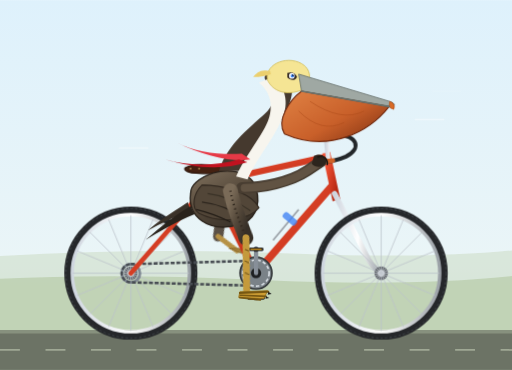
t = 0.00 s
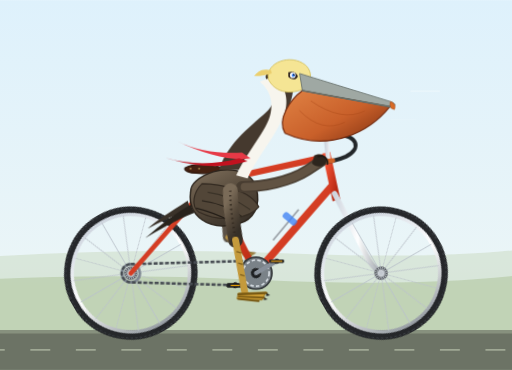
t = 0.25 s
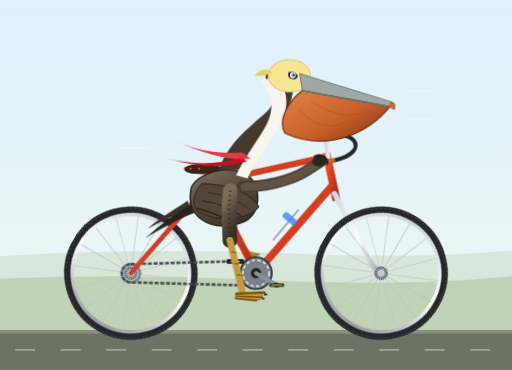
t = 0.50 s
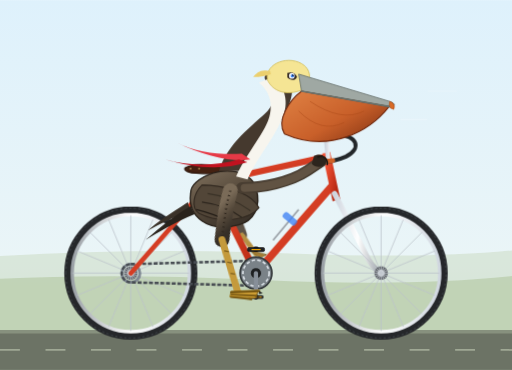
t = 0.75 s
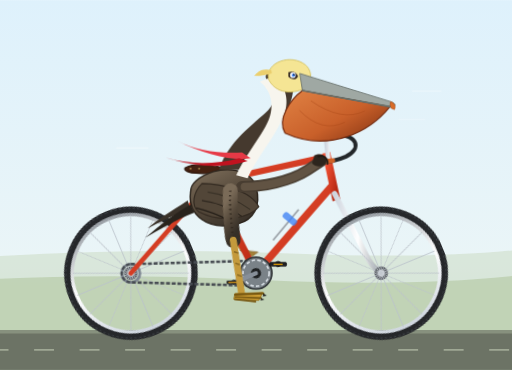
t = 1.03 s
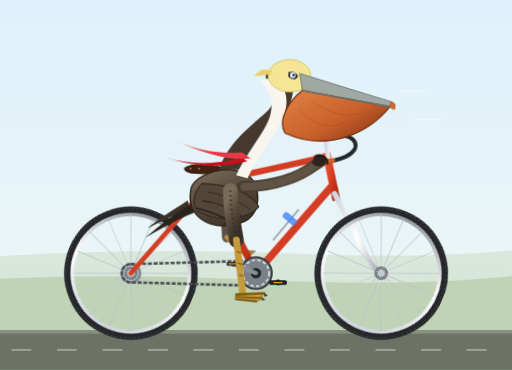
t = 1.22 s

The animated SVG that drew these frames (rendered in a browser with its animation timeline set to each time). Animation: 9 SMIL elements (animate=9), 9 CSS @keyframes rules; one cycle of 1.50 s, repeats indefinitely.

<svg xmlns="http://www.w3.org/2000/svg" viewBox="0 0 900 650" width="100%" height="100%">
  <defs>
    <!-- Background subtle gradient -->
    <linearGradient id="skyGrad" x1="0%" y1="0%" x2="0%" y2="100%">
      <stop offset="0%" stop-color="#def1fc" />
      <stop offset="70%" stop-color="#eaf5f7" />
      <stop offset="100%" stop-color="#dfede2" />
    </linearGradient>

    <!-- Metallic frame gradient -->
    <linearGradient id="bikeFrame" x1="0%" y1="0%" x2="100%" y2="100%">
      <stop offset="0%" stop-color="#f35336" />
      <stop offset="100%" stop-color="#b62812" />
    </linearGradient>

    <!-- Rim & Metal Chrome -->
    <linearGradient id="chrome" x1="0%" y1="0%" x2="100%" y2="0%">
      <stop offset="0%" stop-color="#cfd6df" />
      <stop offset="50%" stop-color="#ffffff" />
      <stop offset="100%" stop-color="#9aa0a6" />
    </linearGradient>

    <!-- Pelican Pouch Gradient -->
    <linearGradient id="pouchGrad" x1="0%" y1="0%" x2="100%" y2="80%">
      <stop offset="0%" stop-color="#e08244" />
      <stop offset="60%" stop-color="#c9602a" />
      <stop offset="100%" stop-color="#8a3714" />
    </linearGradient>

    <!-- Pelican Body Gradient -->
    <linearGradient id="featherBrown" x1="20%" y1="0%" x2="80%" y2="100%">
      <stop offset="0%" stop-color="#7a6b58" />
      <stop offset="50%" stop-color="#54483a" />
      <stop offset="100%" stop-color="#362f27" />
    </linearGradient>

    <!-- Wheel Definition (Axle at 0,0, Radius ~110) -->
    <g id="spoked-wheel">
      <!-- Tire -->
      <circle cx="0" cy="0" r="110" fill="none" stroke="#25272a" stroke-width="14" />
      <circle cx="0" cy="0" r="114" fill="none" stroke="#43494e" stroke-width="1.5" stroke-dasharray="4,4" />
      <!-- Rim -->
      <circle cx="0" cy="0" r="103" fill="none" stroke="url(#chrome)" stroke-width="6" />
      <!-- Hub -->
      <circle cx="0" cy="0" r="12" fill="#5f6368" />
      <circle cx="0" cy="0" r="6" fill="#e8eaed" />
      <!-- 16 Spokes -->
      <g stroke="#bcc3cb" stroke-width="1.6" opacity="0.85">
        <line x1="0" y1="-102" x2="0" y2="102" />
        <line x1="-102" y1="0" x2="102" y2="0" />
        <line x1="-72.1" y1="-72.1" x2="72.1" y2="72.1" />
        <line x1="-72.1" y1="72.1" x2="72.1" y2="-72.1" />
        <line x1="-39" y1="-94.3" x2="39" y2="94.3" />
        <line x1="-94.3" y1="-39" x2="94.3" y2="39" />
        <line x1="-94.3" y1="39" x2="94.3" y2="-39" />
        <line x1="-39" y1="94.3" x2="39" y2="-94.3" />
      </g>
    </g>
  </defs>

  <style><![CDATA[
    /* Continuous rotation for wheels (axles: Rear=230,480; Front=670,480) */
    @keyframes rotateWheel {
      from { transform: rotate(0deg); }
      to { transform: rotate(360deg); }
    }

    /* Crank rotation around Bottom Bracket (450,480) */
    @keyframes crankRev {
      0% { transform: rotate(0deg); }
      100% { transform: rotate(360deg); }
    }

    /* Counter-rotation for pedals to stay upright */
    @keyframes keepFlat {
      0% { transform: rotate(0deg); }
      100% { transform: rotate(-360deg); }
    }

    /* Synchronized Leg Motion (Hip at 405, 335; BB at 450, 480; Crank R=42) */
    /* Right (near) leg motion */
    @keyframes pedalRightThigh {
      0%   { transform: rotate(-5deg); }
      25%  { transform: rotate(11deg); }
      50%  { transform: rotate(23deg); }
      75%  { transform: rotate(8deg); }
      100% { transform: rotate(-5deg); }
    }
    @keyframes pedalRightKnee {
      0%   { transform: rotate(18deg); }
      25%  { transform: rotate(-10deg); }
      50%  { transform: rotate(-26deg); }
      75%  { transform: rotate(-2deg); }
      100% { transform: rotate(18deg); }
    }
    @keyframes pedalRightFoot {
      0%   { transform: rotate(-13deg); }
      25%  { transform: rotate(-1deg); }
      50%  { transform: rotate(3deg); }
      75%  { transform: rotate(-6deg); }
      100% { transform: rotate(-13deg); }
    }

    /* Left (far) leg motion: 180 degrees out of phase */
    @keyframes pedalLeftThigh {
      0%   { transform: rotate(23deg); }
      25%  { transform: rotate(8deg); }
      50%  { transform: rotate(-5deg); }
      75%  { transform: rotate(11deg); }
      100% { transform: rotate(23deg); }
    }
    @keyframes pedalLeftKnee {
      0%   { transform: rotate(-26deg); }
      25%  { transform: rotate(-2deg); }
      50%  { transform: rotate(18deg); }
      75%  { transform: rotate(-10deg); }
      100% { transform: rotate(-26deg); }
    }

    /* Pelican subtle torso vibration and bill breathing */
    @keyframes torsoBob {
      0%, 100% { transform: translateY(0px) rotate(0deg); }
      50% { transform: translateY(-2.5px) rotate(0.6deg); }
    }

    /* CSS Class bindings */
    .rear-wheel {
      transform-origin: 230px 480px;
      animation: rotateWheel 1.5s linear infinite;
    }
    .front-wheel {
      transform-origin: 670px 480px;
      animation: rotateWheel 1.5s linear infinite;
    }
    .crank-assembly {
      transform-origin: 450px 480px;
      animation: crankRev 1.5s linear infinite;
    }
    .pedal-flat-r {
      transform-origin: 450px 522px;
      animation: keepFlat 1.5s linear infinite;
    }
    .pedal-flat-l {
      transform-origin: 450px 438px;
      animation: keepFlat 1.5s linear infinite;
    }

    .thigh-r {
      transform-origin: 405px 335px;
      animation: pedalRightThigh 1.5s ease-in-out infinite;
    }
    .knee-r {
      transform-origin: 425px 420px;
      animation: pedalRightKnee 1.5s ease-in-out infinite;
    }
    .foot-r {
      transform-origin: 448px 514px;
      animation: pedalRightFoot 1.5s ease-in-out infinite;
    }

    .thigh-l {
      transform-origin: 400px 330px;
      animation: pedalLeftThigh 1.5s ease-in-out infinite;
    }
    .knee-l {
      transform-origin: 418px 415px;
      animation: pedalLeftKnee 1.5s ease-in-out infinite;
    }

    .pelican-upper {
      transform-origin: 405px 345px;
      animation: torsoBob 0.75s ease-in-out infinite;
    }
  ]]></style>

  <!-- Environment Background -->
  <rect x="0" y="0" width="900" height="650" fill="url(#skyGrad)" />
  
  <!-- Coastal Background Detail: Stylized horizon, dunes & sea breeze -->
  <path d="M0 450 Q 250 435 500 445 T 900 440 L 900 650 L 0 650 Z" fill="#cfdeca" opacity="0.6" />
  <path d="M0 490 Q 200 480 460 492 T 900 485 L 900 650 L 0 650 Z" fill="#b8cca8" opacity="0.7" />
  <!-- Ground Road Surface -->
  <rect x="0" y="580" width="900" height="70" fill="#6c7365" />
  <line x1="0" y1="583" x2="900" y2="583" stroke="#87917e" stroke-width="6" />
  <!-- Ground dashes for speed feeling -->
  <g stroke="#9fa894" stroke-width="3" stroke-dasharray="35,45">
    <line x1="0" y1="615" x2="900" y2="615">
      <animate attributeName="stroke-dashoffset" from="0" to="-320" dur="1.5s" repeatCount="indefinite" />
    </line>
  </g>

  <!-- ==================== LEFT / FAR LEG (BEHIND BIKE FRAME) ==================== -->
  <g class="thigh-l" opacity="0.9">
    <!-- Left Femur -->
    <path d="M 400 330 C 400 360, 412 390, 418 415" stroke="#4a3e31" stroke-width="18" stroke-linecap="round" fill="none" />
    <g class="knee-l">
      <!-- Left Shin & Webbed Foot -->
      <path d="M 418 415 L 450 442" stroke="#b08630" stroke-width="9" stroke-linecap="round" fill="none" />
      <!-- Left Foot resting on far pedal -->
      <path d="M 436 437 L 468 439 L 458 447 Z" fill="#9e7323" stroke="#7a5716" stroke-width="1.5" />
    </g>
  </g>

  <!-- ==================== REAR WHEEL ==================== -->
  <g class="rear-wheel">
    <use href="#spoked-wheel" x="230" y="480" />
  </g>

  <!-- ==================== BICYCLE FRAME ==================== -->
  <g id="bicycle">
    <!-- Chain & Rear Cog -->
    <circle cx="230" cy="480" r="16" fill="none" stroke="#7f8892" stroke-width="5" />
    <!-- Chain loops between BB (450,480) and Rear Axle (230,480) -->
    <path d="M 230 464 L 450 458 A 22 22 0 0 1 450 502 L 230 496 A 16 16 0 0 1 230 464" 
          fill="none" stroke="#484d53" stroke-width="4.5" stroke-dasharray="7,3" />

    <!-- Bicycle Frame Tubing (Diamond Road Geometry) -->
    <!-- Chainstay: Rear Drop (230,480) -> BB (450,480) -->
    <line x1="230" y1="480" x2="450" y2="480" stroke="url(#bikeFrame)" stroke-width="10" stroke-linecap="round" />
    <!-- Seatstay: Rear Drop (230,480) -> Seat Lug (370,320) -->
    <line x1="230" y1="480" x2="370" y2="320" stroke="url(#bikeFrame)" stroke-width="8.5" stroke-linecap="round" />
    <!-- Seat Tube: BB (450,480) -> Seat Lug (370,320) -->
    <line x1="450" y1="480" x2="370" y2="320" stroke="url(#bikeFrame)" stroke-width="12" stroke-linecap="round" />
    <!-- Down Tube: BB (450,480) -> Head Tube Lower (585,325) -->
    <line x1="450" y1="480" x2="585" y2="325" stroke="url(#bikeFrame)" stroke-width="13" stroke-linecap="round" />
    <!-- Top Tube: Seat Lug (370,320) -> Head Tube Upper (575,275) -->
    <line x1="370" y1="320" x2="575" y2="275" stroke="url(#bikeFrame)" stroke-width="11" stroke-linecap="round" />
    <!-- Head Tube: (575,275) -> (590,345) -->
    <line x1="575" y1="275" x2="590" y2="345" stroke="url(#bikeFrame)" stroke-width="14" stroke-linecap="square" />
    <!-- Front Fork: Head Tube Base (590,345) -> Curved Rake -> Front Drop (670,480) -->
    <path d="M 588 340 L 642 445 Q 652 468 670 480" fill="none" stroke="url(#chrome)" stroke-width="9.5" stroke-linecap="round" />

    <!-- Saddle Pillar & Vintage Leather Saddle -->
    <line x1="370" y1="320" x2="363" y2="295" stroke="url(#chrome)" stroke-width="9" />
    <!-- Seat mount clamp -->
    <rect x="355" y="293" width="16" height="6" rx="2" fill="#333" />
    <!-- Leather Saddle -->
    <path d="M 325 295 C 340 286, 375 288, 400 297 C 390 307, 365 306, 345 304 C 333 304, 323 300, 325 295 Z" 
          fill="#442111" stroke="#2b1409" stroke-width="2" />
    <!-- Saddle rivets -->
    <circle cx="335" cy="296" r="1.5" fill="#caa460" />
    <circle cx="350" cy="296" r="1.5" fill="#caa460" />

    <!-- Stem & Classic Drop/Cruiser Handlebar -->
    <!-- Quill Stem: inserted into Head Tube Upper -->
    <path d="M 577 280 L 572 235 L 596 237" fill="none" stroke="url(#chrome)" stroke-width="8" stroke-linecap="round" />
    <!-- Handlebar: swept gracefully toward pelican -->
    <path d="M 596 237 C 625 237, 638 260, 608 275 C 593 282, 575 285, 555 285" 
          fill="none" stroke="#23272a" stroke-width="7" stroke-linecap="round" />
    <!-- Handlebar grip wrapping tape -->
    <path d="M 585 282 L 555 285" fill="none" stroke="#cf6228" stroke-width="8.5" stroke-linecap="round" />

    <!-- Water Bottle Cage & Bottle on Down Tube -->
    <line x1="480" y1="422" x2="525" y2="368" stroke="#9aa0a6" stroke-width="3" />
    <rect x="495" y="380" width="12" height="28" rx="4" transform="rotate(-50 495 380)" fill="#4285f4" opacity="0.8" />
  </g>

  <!-- ==================== FRONT WHEEL ==================== -->
  <g class="front-wheel">
    <use href="#spoked-wheel" x="670" y="480" />
  </g>

  <!-- ==================== CRANKSET & PEDALS (CENTERED AT 450, 480) ==================== -->
  <!-- Chainring (Bottom bracket disc) -->
  <circle cx="450" cy="480" r="28" fill="#7a8288" stroke="#373b3e" stroke-width="3" />
  <circle cx="450" cy="480" r="23" fill="none" stroke="#d6dce2" stroke-width="3" stroke-dasharray="6,4" />
  
  <g class="crank-assembly">
    <!-- Bottom bracket center pin -->
    <circle cx="450" cy="480" r="9" fill="#1e2022" />

    <!-- Left (Far) Crank Arm (180 deg opposite: points Up at angle 0) -->
    <line x1="450" y1="480" x2="450" y2="438" stroke="#878f99" stroke-width="7.5" stroke-linecap="round" />
    <circle cx="450" cy="438" r="4.5" fill="#3c4043" />
    <!-- Left Pedal (Counter-rotates to stay level) -->
    <g class="pedal-flat-l">
      <rect x="437" y="435" width="26" height="6" rx="2" fill="#202124" />
      <line x1="440" y1="438" x2="460" y2="438" stroke="#f1a817" stroke-width="2" />
    </g>

    <!-- Right (Near) Crank Arm (points Down at angle 0) -->
    <line x1="450" y1="480" x2="450" y2="522" stroke="url(#chrome)" stroke-width="8.5" stroke-linecap="round" />
    <circle cx="450" cy="522" r="5" fill="#202124" />
    <!-- Right Pedal Platform -->
    <g class="pedal-flat-r">
      <rect x="435" y="519" width="30" height="7" rx="2.5" fill="#202124" stroke="#111" stroke-width="1" />
      <!-- High-visibility reflector on pedal edge -->
      <rect x="442" y="521.5" width="16" height="2" fill="#f9ab00" />
    </g>
  </g>

  <!-- ==================== PELICAN (SEATED & CYCLING) ==================== -->
  <g class="pelican-group">
    
    <!-- Torso and Head Group with natural subtle riding bob -->
    <g class="pelican-upper">
      <!-- Tail Feathers perched behind saddle -->
      <path d="M 330 355 C 300 375, 275 390, 260 405 C 280 395, 305 380, 335 372 Z" fill="#3a3229" />
      <path d="M 335 362 C 295 385, 270 410, 255 422 C 278 408, 308 390, 342 376 Z" fill="#29231c" />

      <!-- Main Torso / Body -->
      <!-- Big rounded water-bird body resting atop seat (Center ~ 385, 330) -->
      <path d="M 335 340 C 330 380, 365 410, 420 395 C 445 388, 460 365, 450 330 C 440 295, 380 290, 345 320 C 338 326, 335 333, 335 340 Z" 
            fill="url(#featherBrown)" stroke="#2b231b" stroke-width="2.5" />

      <!-- Characteristic Brown Pelican Neck: Graceful S-curve up to head -->
      <!-- Back of neck has chestnut / dark seal brown patch in breeding adult -->
      <path d="M 385 300 C 400 250, 445 220, 470 195 C 485 180, 480 155, 470 145 C 455 130, 480 120, 495 125 C 520 135, 520 170, 495 210 C 475 240, 455 265, 430 300 Z" 
            fill="#45392e" />
      <!-- Front neck white/cream side stripe -->
      <path d="M 455 145 C 475 160, 485 190, 465 225 C 448 255, 425 285, 415 310 L 435 315 C 450 280, 480 245, 495 210 C 510 180, 500 150, 480 135 Z" 
            fill="#f7f5ee" />
      
      <!-- Folded Wing with Layered Coverts on Side of Body -->
      <g id="pelican-wing">
        <path d="M 355 325 C 385 325, 440 335, 455 365 C 440 385, 390 395, 350 375 C 335 365, 340 340, 355 325 Z" 
              fill="#524638" stroke="#332a21" stroke-width="2" />
        <!-- Wing feather layering lines -->
        <path d="M 365 340 Q 405 345 440 370" fill="none" stroke="#3a3227" stroke-width="2" />
        <path d="M 355 355 Q 395 360 425 382" fill="none" stroke="#2d261e" stroke-width="2" />
        <path d="M 345 368 Q 375 375 405 390" fill="none" stroke="#231d17" stroke-width="2" />
      </g>

      <!-- Pelican Head -->
      <!-- Pale straw-yellow head crown of adult Pelecanus occidentalis -->
      <path d="M 470 140 C 465 110, 510 95, 535 115 C 550 128, 545 150, 530 158 C 505 168, 480 162, 470 140 Z" 
            fill="#f5e594" stroke="#d4bf59" stroke-width="1.5" />
      <!-- Crest feathers at back of crown -->
      <path d="M 475 125 C 460 120, 450 128, 445 135 C 458 135, 468 133, 476 130 Z" fill="#ebcf6e" />

      <!-- Eye: keen, intelligent light-blue/hazel with dark eye-ring patch -->
      <path d="M 505 128 C 512 125, 520 128, 522 135 C 520 142, 510 142, 505 136 Z" fill="#302621" />
      <circle cx="513" cy="133" r="5" fill="#f8fafc" />
      <circle cx="514" cy="133" r="3" fill="#3b82f6" />
      <circle cx="515" cy="132" r="1.5" fill="#0f172a" />
      <circle cx="516" cy="131" r="0.8" fill="#ffffff" /> <!-- Glint -->

      <!-- Huge Beak and Gular Pouch -->
      <!-- Maxilla (Upper Beak): Long, strong, greyish horn with hooked nail tip -->
      <path d="M 525 130 L 685 178 C 695 181, 695 186, 688 188 L 530 160 Z" 
            fill="#9fa8a3" stroke="#69736e" stroke-width="1.5" />
      <!-- Downcurved tip (nail) -->
      <path d="M 685 178 Q 696 182 692 192 Q 684 190 684 186 Z" fill="#d96b27" stroke="#b0490e" />

      <!-- Gular Pouch (Throat sac) spanning between lower bill and neck -->
      <path d="M 530 160 L 684 187 C 650 230, 580 270, 500 235 C 485 210, 510 175, 530 160 Z" 
            fill="url(#pouchGrad)" stroke="#742b0f" stroke-width="2" />
      <!-- Elastic vascular wrinkles on pouch -->
      <path d="M 545 178 Q 600 215, 640 195" fill="none" stroke="#ad4b1b" stroke-width="1.5" opacity="0.6" />
      <path d="M 525 195 Q 565 235, 605 215" fill="none" stroke="#ad4b1b" stroke-width="1.5" opacity="0.6" />

      <!-- Lower Mandible Rim -->
      <path d="M 530 160 L 684 187" fill="none" stroke="#68716b" stroke-width="3" stroke-linecap="round" />

      <!-- Stylish Aviator Scarf blowing backward in the wind -->
      <path d="M 440 280 C 410 285, 360 275, 310 250 C 345 268, 385 272, 425 270 Z" fill="#e63946" />
      <path d="M 435 285 C 390 300, 340 295, 290 280 C 330 292, 380 292, 420 280 Z" fill="#c1121f" />

      <!-- Pelican's Arm / Wing holding the Handlebar Grip -->
      <!-- Shoulder (430, 320) extending forward to handlebar grip (565, 283) -->
      <path d="M 425 330 C 460 330, 510 320, 540 300 L 565 283" 
            fill="none" stroke="#483d31" stroke-width="20" stroke-linecap="round" />
      <path d="M 430 330 C 465 330, 510 320, 540 300 L 565 283" 
            fill="none" stroke="#615343" stroke-width="14" stroke-linecap="round" />
      <!-- Wingtip feathers curled neatly around the handlebar grip -->
      <path d="M 552 274 C 562 268, 575 273, 573 285 C 570 295, 555 296, 548 288 Z" fill="#2d251d" />
      <path d="M 558 276 C 568 272, 578 280, 575 290" fill="none" stroke="#1d1712" stroke-width="2.5" />
    </g>

    <!-- ==================== RIGHT / NEAR LEG (PEDALING IN FRONT) ==================== -->
    <!-- Hip Joint at (405, 335). Fully articulated thigh, shin, and foot -->
    <g class="thigh-r">
      <!-- Thigh (Femur with muscular feathering) -->
      <path d="M 405 335 C 408 365, 418 395, 425 420" 
            stroke="url(#featherBrown)" stroke-width="26" stroke-linecap="round" fill="none" />
      <path d="M 405 335 C 408 365, 418 395, 425 420" 
            stroke="#30271e" stroke-width="4" stroke-dasharray="2,6" fill="none" />

      <!-- Knee Joint at (425, 420) -->
      <g class="knee-r">
        <!-- Bare Yellowish-Grey Avian Shin (Tarsometatarsus) -->
        <path d="M 425 420 L 448 514" stroke="#c49a3c" stroke-width="12" stroke-linecap="round" fill="none" />
        <!-- Scaly texture on leg -->
        <line x1="428" y1="440" x2="436" y2="442" stroke="#876721" stroke-width="2.5" />
        <line x1="432" y1="460" x2="440" y2="462" stroke="#876721" stroke-width="2.5" />
        <line x1="437" y1="480" x2="445" y2="482" stroke="#876721" stroke-width="2.5" />

        <!-- Ankle / Foot Joint at (448, 514) on the pedal platform -->
        <g class="foot-r">
          <!-- Big Totipalmate (fully webbed 4-toed) Pelican Foot -->
          <!-- Webbing skin -->
          <path d="M 436 512 L 485 510 L 478 524 L 434 522 Z" fill="#cf9f34" stroke="#946f19" stroke-width="1.5" />
          <!-- Toes with claws firmly resting upon pedal -->
          <path d="M 436 514 L 486 512" stroke="#755611" stroke-width="3.5" stroke-linecap="round" />
          <path d="M 437 518 L 482 520" stroke="#755611" stroke-width="3" stroke-linecap="round" />
          <path d="M 436 522 L 472 526" stroke="#755611" stroke-width="3" stroke-linecap="round" />
          <!-- Sharp talons gripping pedal edge -->
          <path d="M 486 512 L 492 516 L 485 517 Z" fill="#1b1b1b" />
          <path d="M 482 520 L 488 523 L 481 524 Z" fill="#1b1b1b" />
        </g>
      </g>
    </g>

  </g>

  <!-- Speed lines (Wind action effect around the pelican) -->
  <g stroke="#ffffff" stroke-width="2.5" stroke-linecap="round" opacity="0.6">
    <line x1="720" y1="160" x2="770" y2="160">
      <animate attributeName="x1" values="760;700;760" dur="0.8s" repeatCount="indefinite" />
      <animate attributeName="x2" values="810;750;810" dur="0.8s" repeatCount="indefinite" />
      <animate attributeName="opacity" values="0.2;0.8;0.2" dur="0.8s" repeatCount="indefinite" />
    </line>
    <line x1="700" y1="210" x2="745" y2="210">
      <animate attributeName="x1" values="730;680;730" dur="0.6s" repeatCount="indefinite" />
      <animate attributeName="x2" values="780;720;780" dur="0.6s" repeatCount="indefinite" />
      <animate attributeName="opacity" values="0.7;0.1;0.7" dur="0.6s" repeatCount="indefinite" />
    </line>
    <line x1="260" y1="260" x2="210" y2="260">
      <animate attributeName="x2" values="210;170;210" dur="0.5s" repeatCount="indefinite" />
      <animate attributeName="opacity" values="0.8;0.2;0.8" dur="0.5s" repeatCount="indefinite" />
    </line>
  </g>
</svg>
